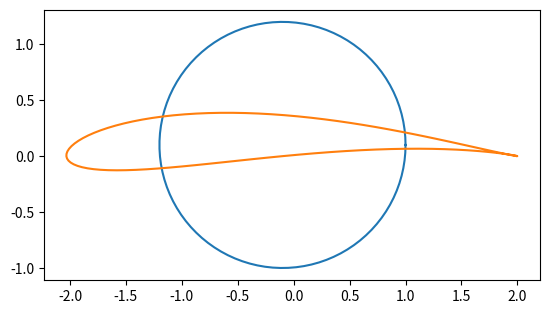
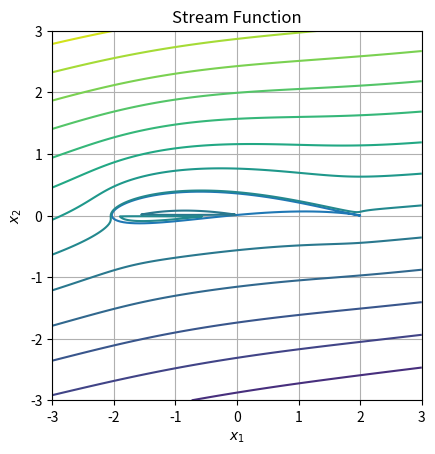

Generate these figures, in order, with matplotlib:
import numpy as np
import matplotlib.pyplot as plt
import matplotlib.colors as mcolors
import matplotlib
from matplotlib import ticker, cm

def JtoZ(zeta: complex, c=1) -> complex:
    """
    Joukowski transformation from zeta (cylinder) to z (airfoil).

    Parameters
    ----------
    zeta (complex) : coordinates in the complex plane
    c (int = 1) : radius of the cylinder (semi-chord of airfoil)
    """
    z = zeta + c**2 / zeta

    return z

def JtoZeta(z: complex, c=1) -> complex:
    """
    Inverse Joukowski transformation from z (airfoil) to zeta (cylinder).

    Parameters
    ----------
    z (complex) : coordinates in the complex plane
    c (int = 1) : radius of the cylinder (semi-chord of airfoil)
    """
    zeta = z/2 * (1 + np.sqrt(1 - 4*c**2/(z**2)))

    return zeta

def calcStreamfunction(zeta, U=1.0, alpha=(np.pi*10/180), a=1.1, xi0=-0.1, eta0=0.1):
    """
    Calculate the streamfunctions of the flow around a cylinder at an angle of attack.
    Can be mapped back to airfoil coordinates.

    Parameters
    ----------
    zeta (complex) : coordinates in the complex plane
    U (float = 1.0) : freestream velocity parameter
    alpha : angle of attack in radians
    a : map circle to ellipse (a > c)
    xi0 : horizontal shift for symmetric airfoil
    eta0 : vertical shift for circular arc airfoil
    """
    zeta0 = xi0 + eta0*1j
    zeta = zeta - zeta0

    # Calculate streamfunction for flow around a cylinder
    F = U * ( np.exp(-alpha*1j)*zeta + np.exp(alpha*1j)*a**2/zeta )

    # Add correction for circulation to move a stagnation point to the trailing edge
    gamma = 4*np.pi*U*a*np.sin(alpha)
    F = F + gamma*1j/(2*np.pi) * np.log(zeta/a)

    return np.imag(F)

def F_zeta(x):
    z = x[0] + x[1]*1j

    F = calcStreamfunction(z)

    return F

def F_xy(x):
    zeta = x[0] + x[1]*1j

    z = JtoZeta(zeta)

    F = calcStreamfunction(z)

    return F

class JFoil:
    def __init__(self, a: int, xi0=0, eta0=0):

        self.a = a
        self.xi0 = xi0
        self.eta0 = eta0

        return
    
    def gen_circle(self):
        nu = np.linspace(0, 2*np.pi, 100)
        nui = nu * 1j
        zeta = self.a * np.exp(nui) + self.xi0 + self.eta0 * 1j

        return zeta
    
    def toReal(self):
        zeta = self.gen_circle()
        z = zeta + 1 / zeta

        return z

def plot_contour(
    fig, ax, X_x, X_y, f, xlim=[-2, 2], string=r"", myLocator=ticker.LogLocator()
):
    csa = ax.contourf(X_x, X_y, f, locator=myLocator)
    ax.set(xlabel="$x_1$", ylabel="$x_2$")
    ax.set_title(string)
    ax.set_box_aspect(1.0)
    ax.grid(True)
    ax.set_xlim(xlim)
    ax.set_ylim(xlim)

    cax = ax.inset_axes([1.04, 0.0, 0.05, 1.0])
    fig.colorbar(csa, ax=ax, cax=cax)

    return


def plot_contour_function(
    fig,
    ax,
    func,
    numPts=100,
    xlim=[-2, 2],
    string=r"",
    myLocator=ticker.LogLocator(),
    colorbar=False,
    fillContour=False,
    **kwargs
):
    x1 = np.linspace(xlim[0], xlim[1], numPts)
    X_x, X_y = np.meshgrid(x1, x1)

    f = np.zeros(X_x.shape)

    for i in range(numPts):
        for j in range(numPts):
            f[i, j] = func([X_x[i, j], X_y[i, j]])
    if fillContour:
        csa = ax.contourf(X_x, X_y, f, locator=myLocator, **kwargs)
    else:
        csa = ax.contour(X_x, X_y, f, locator=myLocator, **kwargs)
    
    ax.set(xlabel="$x_1$", ylabel="$x_2$")
    ax.set_title(string)
    ax.set_box_aspect(1.0)
    ax.grid(True)
    ax.set_xlim(xlim)
    ax.set_ylim(xlim)

    if colorbar:
        cax = ax.inset_axes([1.04, 0.0, 0.05, 1.0])
        fig.colorbar(csa, ax=ax, cax=cax)

    return

Foil1 = JFoil(1.1, -0.1, 0.1)
zeta = Foil1.gen_circle()
z = Foil1.toReal()

fig, ax = plt.subplots()
ax.plot(np.real(zeta), np.imag(zeta))
ax.plot(np.real(z), np.imag(z))
ax.set_aspect('equal')


fig, ax = plt.subplots()
ax.plot(np.real(z), np.imag(z))
plot_contour_function(
    fig,
    ax,
    F_xy,
    numPts=200,
    xlim=[-3, 3],
    myLocator=ticker.IndexLocator(base=0.5, offset=-5),
    colorbar=False,
    fillContour=False,
    string="Stream Function",
)